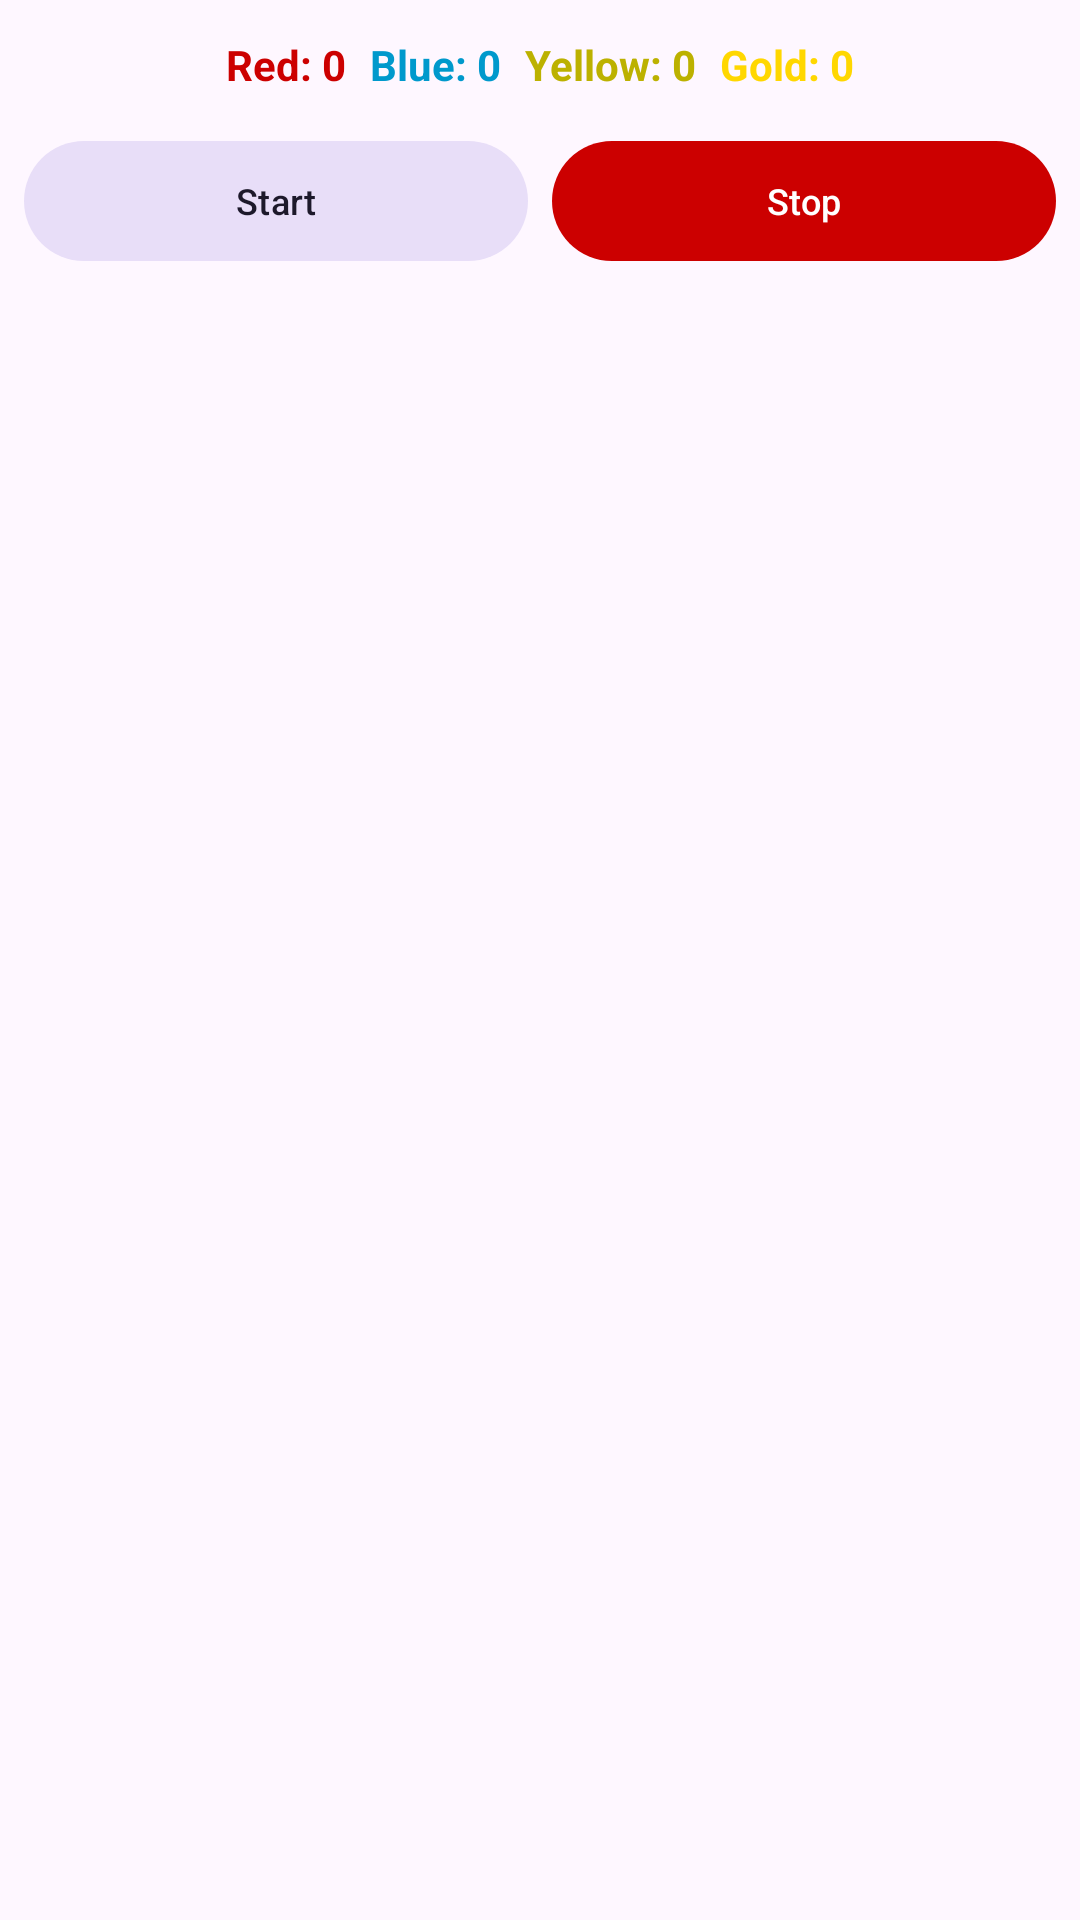

This screen was rendered from an Android layout file. Write that file and the resources it references.
<!-- AndroidManifest.xml: application theme Theme.Mt -->
<!-- res/layout/dashboard_page_status.xml -->
<?xml version="1.0" encoding="utf-8"?>
<LinearLayout xmlns:android="http://schemas.android.com/apk/res/android"
    xmlns:app="http://schemas.android.com/apk/res-auto"
    android:layout_width="match_parent"
    android:layout_height="match_parent"
    android:orientation="vertical"
    android:padding="8dp">

    <LinearLayout
        android:layout_width="match_parent"
        android:layout_height="wrap_content"
        android:orientation="horizontal"
        android:gravity="center">

        <TextView
            android:id="@+id/redCountText"
            android:layout_width="wrap_content"
            android:layout_height="wrap_content"
            android:text="Red: 0"
            android:textColor="@android:color/holo_red_dark"
            android:textStyle="bold"
            android:padding="4dp" />

        <TextView
            android:id="@+id/blueCountText"
            android:layout_width="wrap_content"
            android:layout_height="wrap_content"
            android:text="Blue: 0"
            android:textColor="@android:color/holo_blue_dark"
            android:textStyle="bold"
            android:padding="4dp" />

        <TextView
            android:id="@+id/yellowCountText"
            android:layout_width="wrap_content"
            android:layout_height="wrap_content"
            android:text="Yellow: 0"
            android:textColor="#BCB100"
            android:textStyle="bold"
            android:padding="4dp" />

        <TextView
            android:id="@+id/goldCountText"
            android:layout_width="wrap_content"
            android:layout_height="wrap_content"
            android:text="Gold: 0"
            android:textColor="#FFD700"
            android:textStyle="bold"
            android:padding="4dp" />
    </LinearLayout>

    <LinearLayout
        android:layout_width="match_parent"
        android:layout_height="wrap_content"
        android:orientation="horizontal"
        android:layout_marginTop="8dp">

        <com.google.android.material.button.MaterialButton
            android:id="@+id/startInteractionButton"
            android:layout_width="0dp"
            android:layout_height="wrap_content"
            android:layout_weight="1"
            android:text="Start"
            android:textSize="12sp"
            style="@style/Widget.Material3.Button.TonalButton" />

        <com.google.android.material.button.MaterialButton
            android:id="@+id/stopInteractionButton"
            android:layout_width="0dp"
            android:layout_height="wrap_content"
            android:layout_weight="1"
            android:layout_marginStart="8dp"
            android:text="Stop"
            android:textSize="12sp"
            app:backgroundTint="@android:color/holo_red_dark"
            android:textColor="@android:color/white" />
    </LinearLayout>
</LinearLayout>
<!-- resources referenced by this layout -->
<resources>
  <style name="Theme.Mt" parent="Theme.Material3.DayNight.NoActionBar">
          
      </style>
</resources>
